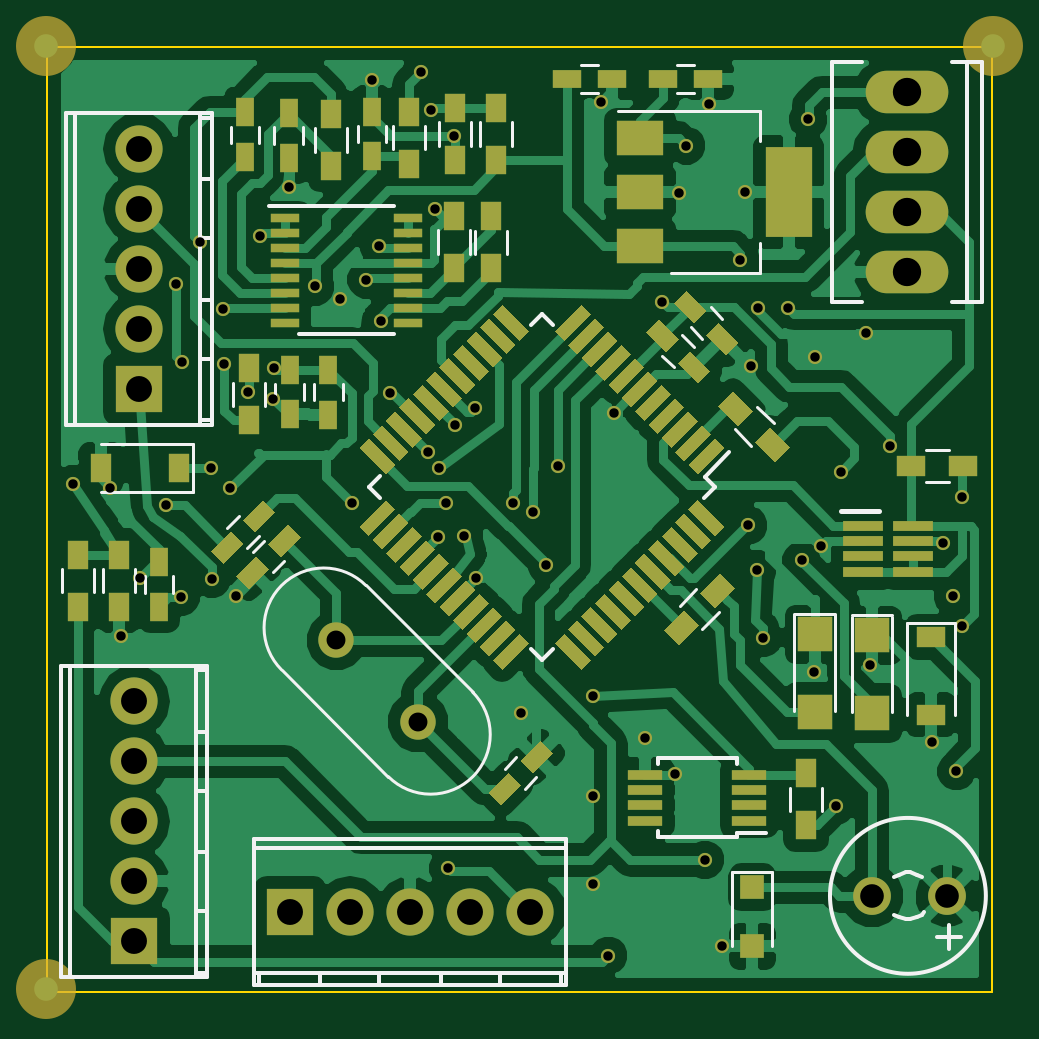
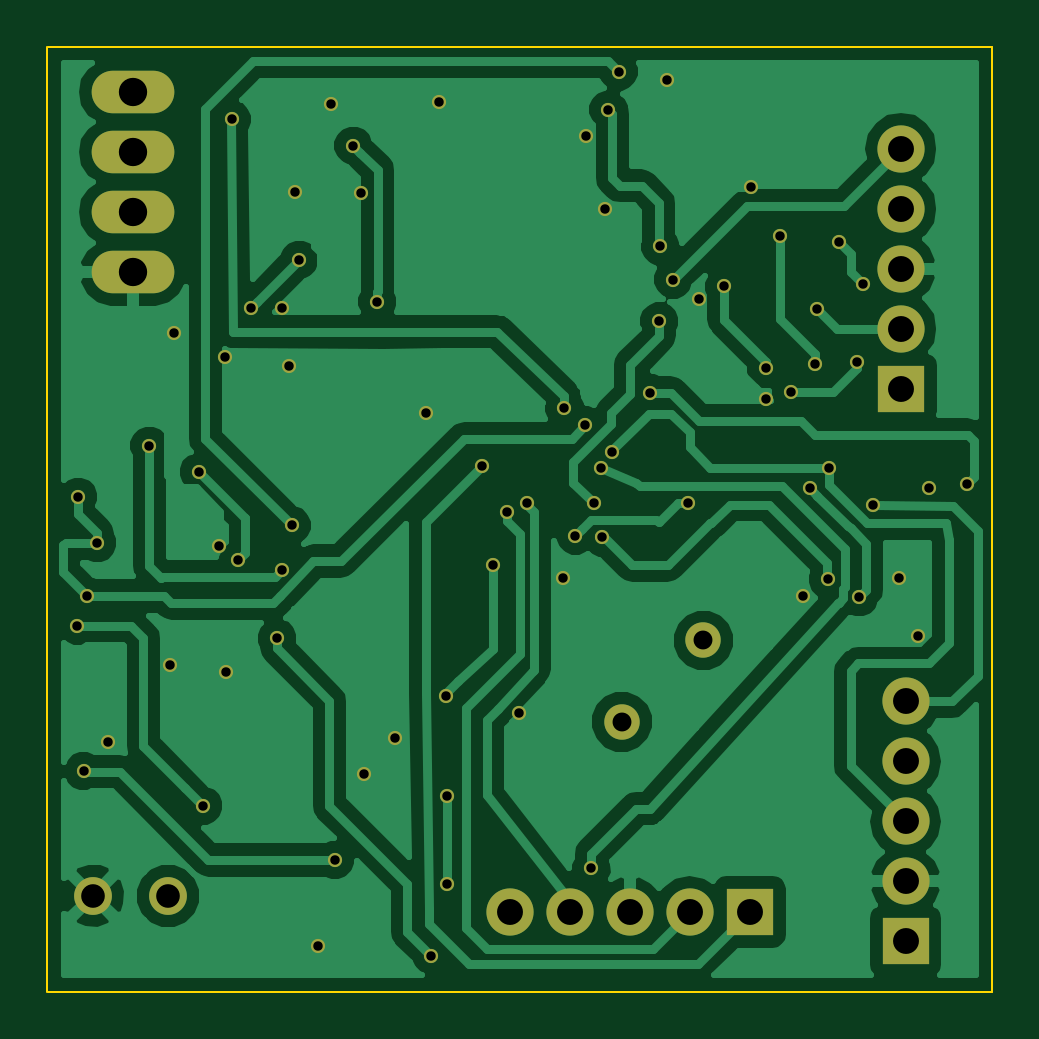
Circuit board: 10 layer files. Board 40.0 x 40.0 mm.
- bottom_copper: MCU-B.Cu.gbr (53986 bytes)
- bottom_mask: MCU-B.Mask.gbr (3147 bytes)
- paste: MCU-B.Paste.gbr (271 bytes)
- bottom_silk: MCU-B.SilkS.gbr (272 bytes)
- outline: MCU-Edge.Cuts.gbr (472 bytes)
- top_copper: MCU-F.Cu.gbr (104828 bytes)
- top_mask: MCU-F.Mask.gbr (15039 bytes)
- paste: MCU-F.Paste.gbr (12064 bytes)
- top_silk: MCU-F.SilkS.gbr (8015 bytes)
- drill: MCU.drl (1875 bytes)

=== bottom_copper: MCU-B.Cu.gbr (53986 bytes, source omitted) ===
=== bottom_mask: MCU-B.Mask.gbr ===
G04 #@! TF.FileFunction,Soldermask,Bot*
%FSLAX46Y46*%
G04 Gerber Fmt 4.6, Leading zero omitted, Abs format (unit mm)*
G04 Created by KiCad (PCBNEW 4.0.4-stable) date 06/03/17 21:35:24*
%MOMM*%
%LPD*%
G01*
G04 APERTURE LIST*
%ADD10C,0.100000*%
%ADD11C,1.600200*%
%ADD12C,1.500000*%
%ADD13O,3.500120X1.800860*%
%ADD14O,1.998980X1.998980*%
%ADD15R,1.998980X1.998980*%
%ADD16C,0.600000*%
G04 APERTURE END LIST*
D10*
D11*
X46969680Y-194066160D03*
X50144680Y-194066160D03*
D12*
X27750000Y-186700000D03*
X24299319Y-183249319D03*
D13*
X48442880Y-160050480D03*
X48442880Y-162590480D03*
X48442880Y-165130480D03*
X48442880Y-167670480D03*
D14*
X15740000Y-188375000D03*
D15*
X15740000Y-195995000D03*
D14*
X15740000Y-193455000D03*
X15740000Y-190915000D03*
X15740000Y-185835000D03*
X15940000Y-164985000D03*
D15*
X15940000Y-172605000D03*
D14*
X15940000Y-170065000D03*
X15940000Y-167525000D03*
X15940000Y-162445000D03*
X29960000Y-194745000D03*
D15*
X22340000Y-194745000D03*
D14*
X24880000Y-194745000D03*
X27420000Y-194745000D03*
X32500000Y-194745000D03*
D16*
X35160000Y-189860000D03*
X46880000Y-184310000D03*
X44520000Y-184600000D03*
X41840000Y-171620000D03*
X44550000Y-171270000D03*
X46730000Y-170250000D03*
X42150000Y-169170000D03*
X41600000Y-164275000D03*
X40610000Y-196195000D03*
X35150000Y-193560000D03*
X44820000Y-179265000D03*
X49510000Y-187535000D03*
X32100000Y-186340000D03*
X37350000Y-187380000D03*
X24470000Y-168790000D03*
X21630000Y-173030000D03*
X29260000Y-161890000D03*
X38790000Y-164295000D03*
X14732000Y-176784000D03*
X30226000Y-180594000D03*
X20066000Y-181356000D03*
X16002000Y-180594000D03*
X38650000Y-188900000D03*
X35500000Y-160440000D03*
X22275000Y-164045000D03*
X25820000Y-159510000D03*
X15200000Y-183075000D03*
X28460000Y-164995000D03*
X40070000Y-160525000D03*
X36030000Y-173615000D03*
X19480000Y-169225000D03*
X24960000Y-177445000D03*
X17700000Y-181420000D03*
X19800000Y-176820000D03*
X50800000Y-182626000D03*
X45466000Y-190246000D03*
X43434000Y-169164000D03*
X41402000Y-167132000D03*
X23410000Y-168270000D03*
X21660000Y-171740000D03*
X29718000Y-178816000D03*
X43990000Y-179870000D03*
X45650000Y-176120000D03*
X50540000Y-188790000D03*
X39900000Y-192540000D03*
X18990000Y-175945000D03*
X28170000Y-175295000D03*
X17100000Y-177500000D03*
X30180000Y-173395000D03*
X44270000Y-161185000D03*
X19020000Y-180655000D03*
X28590000Y-178895000D03*
X33190000Y-180060000D03*
X35180000Y-185590000D03*
X50770000Y-177180000D03*
X49960000Y-179125000D03*
X29310000Y-174155000D03*
X50390000Y-181375000D03*
X42122060Y-180252781D03*
X42350000Y-183160000D03*
X35814000Y-196596000D03*
X47752000Y-175006000D03*
X39116000Y-162306000D03*
X38100000Y-168910000D03*
X21050000Y-166140000D03*
X19560000Y-171560000D03*
X28940000Y-177450000D03*
X26170000Y-169745000D03*
X28320000Y-160785000D03*
X26120000Y-166565000D03*
X33660000Y-175885000D03*
X32630000Y-177830000D03*
X31780000Y-177440000D03*
X41730000Y-178375000D03*
X27890000Y-159175000D03*
X26550000Y-172785000D03*
X13130000Y-176650000D03*
X28630000Y-175955000D03*
X29040000Y-192905000D03*
X25570000Y-167980000D03*
X17780000Y-171450000D03*
X17526000Y-168148000D03*
X18542000Y-166370000D03*
X20574000Y-172720000D03*
M02*

=== paste: MCU-B.Paste.gbr ===
G04 #@! TF.FileFunction,Paste,Bot*
%FSLAX46Y46*%
G04 Gerber Fmt 4.6, Leading zero omitted, Abs format (unit mm)*
G04 Created by KiCad (PCBNEW 4.0.4-stable) date 06/03/17 21:35:24*
%MOMM*%
%LPD*%
G01*
G04 APERTURE LIST*
%ADD10C,0.100000*%
G04 APERTURE END LIST*
D10*
M02*

=== bottom_silk: MCU-B.SilkS.gbr ===
G04 #@! TF.FileFunction,Legend,Bot*
%FSLAX46Y46*%
G04 Gerber Fmt 4.6, Leading zero omitted, Abs format (unit mm)*
G04 Created by KiCad (PCBNEW 4.0.4-stable) date 06/04/17 23:31:50*
%MOMM*%
%LPD*%
G01*
G04 APERTURE LIST*
%ADD10C,0.100000*%
G04 APERTURE END LIST*
D10*
M02*

=== outline: MCU-Edge.Cuts.gbr ===
G04 #@! TF.FileFunction,Profile,NP*
%FSLAX46Y46*%
G04 Gerber Fmt 4.6, Leading zero omitted, Abs format (unit mm)*
G04 Created by KiCad (PCBNEW 4.0.4-stable) date 06/03/17 21:35:24*
%MOMM*%
%LPD*%
G01*
G04 APERTURE LIST*
%ADD10C,0.100000*%
G04 APERTURE END LIST*
D10*
X12065000Y-158115000D02*
X52065000Y-158115000D01*
X52070000Y-198120000D02*
X52070000Y-158120000D01*
X12065000Y-198120000D02*
X12065000Y-158120000D01*
X12065000Y-198120000D02*
X52065000Y-198120000D01*
M02*

=== top_copper: MCU-F.Cu.gbr (104828 bytes, source omitted) ===
=== top_mask: MCU-F.Mask.gbr (15039 bytes, source omitted) ===
=== paste: MCU-F.Paste.gbr (12064 bytes, source omitted) ===
=== top_silk: MCU-F.SilkS.gbr (8015 bytes, source omitted) ===
=== drill: MCU.drl ===
M48
;DRILL file {KiCad 4.0.4-stable} date 06/03/17 21:35:20
;FORMAT={-:-/ absolute / metric / decimal}
FMAT,2
METRIC,TZ
T1C0.400
T2C0.800
T3C1.001
T4C1.097
T5C1.199
%
G90
G05
M71
T1
X13.13Y-176.65
X14.732Y-176.784
X15.2Y-183.075
X16.002Y-180.594
X17.1Y-177.5
X17.526Y-168.148
X17.7Y-181.42
X17.78Y-171.45
X18.542Y-166.37
X18.99Y-175.945
X19.02Y-180.655
X19.48Y-169.225
X19.56Y-171.56
X19.8Y-176.82
X20.066Y-181.356
X20.574Y-172.72
X21.05Y-166.14
X21.63Y-173.03
X21.66Y-171.74
X22.275Y-164.045
X23.41Y-168.27
X24.47Y-168.79
X24.96Y-177.445
X25.57Y-167.98
X25.82Y-159.51
X26.12Y-166.565
X26.17Y-169.745
X26.55Y-172.785
X27.89Y-159.175
X28.17Y-175.295
X28.32Y-160.785
X28.46Y-164.995
X28.59Y-178.895
X28.63Y-175.955
X28.94Y-177.45
X29.04Y-192.905
X29.26Y-161.89
X29.31Y-174.155
X29.718Y-178.816
X30.18Y-173.395
X30.226Y-180.594
X31.78Y-177.44
X32.1Y-186.34
X32.63Y-177.83
X33.19Y-180.06
X33.66Y-175.885
X35.15Y-193.56
X35.16Y-189.86
X35.18Y-185.59
X35.5Y-160.44
X35.814Y-196.596
X36.03Y-173.615
X37.35Y-187.38
X38.1Y-168.91
X38.65Y-188.9
X38.79Y-164.295
X39.116Y-162.306
X39.9Y-192.54
X40.07Y-160.525
X40.61Y-196.195
X41.402Y-167.132
X41.6Y-164.275
X41.73Y-178.375
X41.84Y-171.62
X42.122Y-180.253
X42.15Y-169.17
X42.35Y-183.16
X43.434Y-169.164
X43.99Y-179.87
X44.27Y-161.185
X44.52Y-184.6
X44.55Y-171.27
X44.82Y-179.265
X45.466Y-190.246
X45.65Y-176.12
X46.73Y-170.25
X46.88Y-184.31
X47.752Y-175.006
X49.51Y-187.535
X49.96Y-179.125
X50.39Y-181.375
X50.54Y-188.79
X50.77Y-177.18
X50.8Y-182.626
T2
X24.299Y-183.249
X27.75Y-186.7
T3
X46.97Y-194.066
X50.145Y-194.066
T4
X15.74Y-185.835
X15.74Y-188.375
X15.74Y-190.915
X15.74Y-193.455
X15.74Y-195.995
X15.94Y-162.445
X15.94Y-164.985
X15.94Y-167.525
X15.94Y-170.065
X15.94Y-172.605
X22.34Y-194.745
X24.88Y-194.745
X27.42Y-194.745
X29.96Y-194.745
X32.5Y-194.745
T5
X48.443Y-160.05
X48.443Y-162.59
X48.443Y-165.13
X48.443Y-167.67
T0
M30

